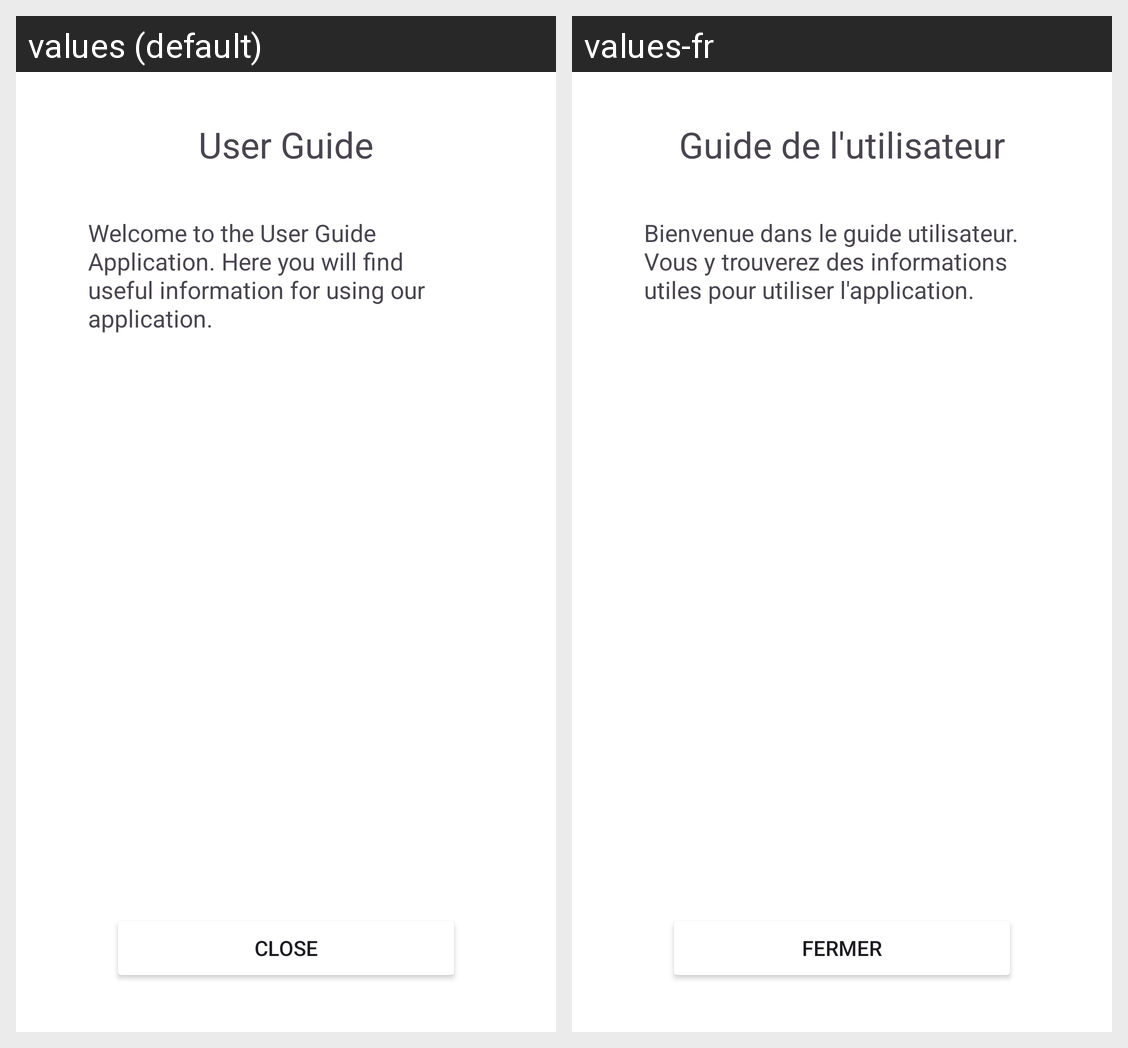

This grid shows one Android layout under two languages. Give, for every string resource on the screen, its name, the default text and each shown locale's text.
Android screen res/layout/user_guide_fragment.xml rendered under 2 locales, left to right: values (default), values-fr. Device: Nexus 5 (rendered at 1080×1920; each locale shown at half size, 540×960, under a caption strip naming it); theme Theme.MathInspector.
Strings drawn on this screen, with the default value and each locale's value (text and hints the layout hard-codes, and strings that could not be matched under every locale, appear in the picture but are not listed):

user_guide_title
  values: User Guide
  values-fr: Guide de l'utilisateur

user_guide_text
  values: Welcome to the User Guide Application. Here you will find useful information for using our application.
  values-fr: Bienvenue dans le guide utilisateur. Vous y trouverez des informations utiles pour utiliser l'application.

user_guide_button
  values: Close
  values-fr: Fermer
